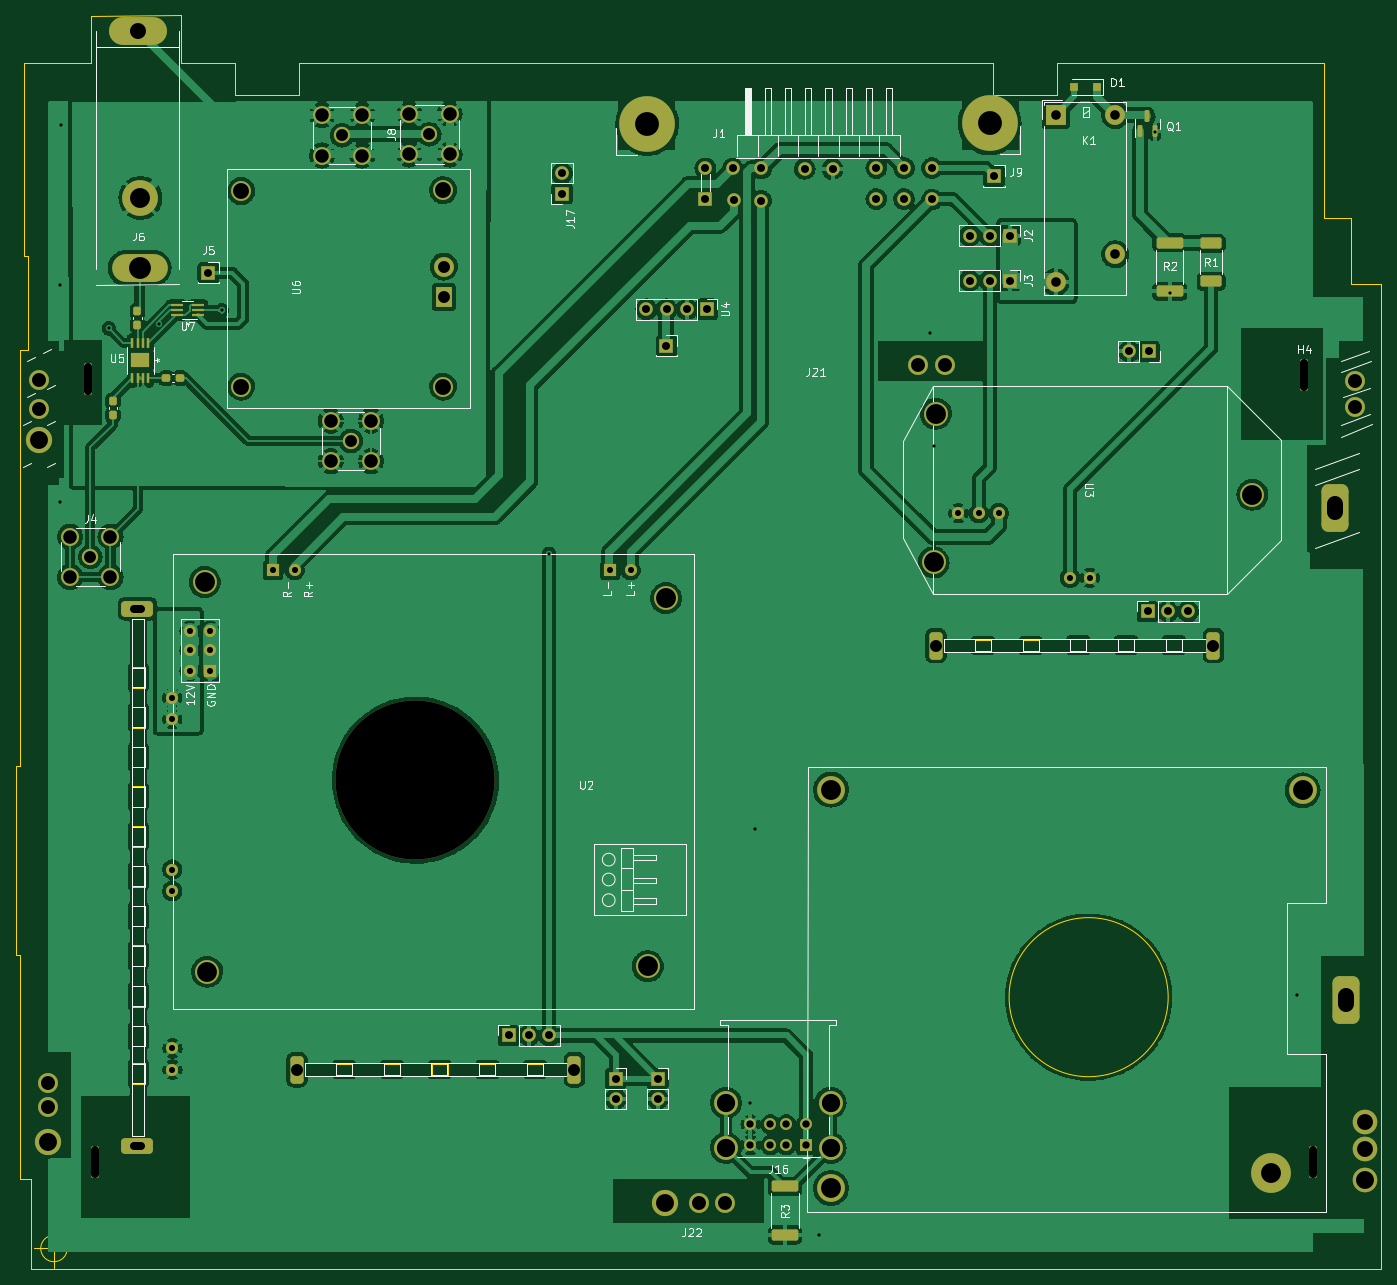
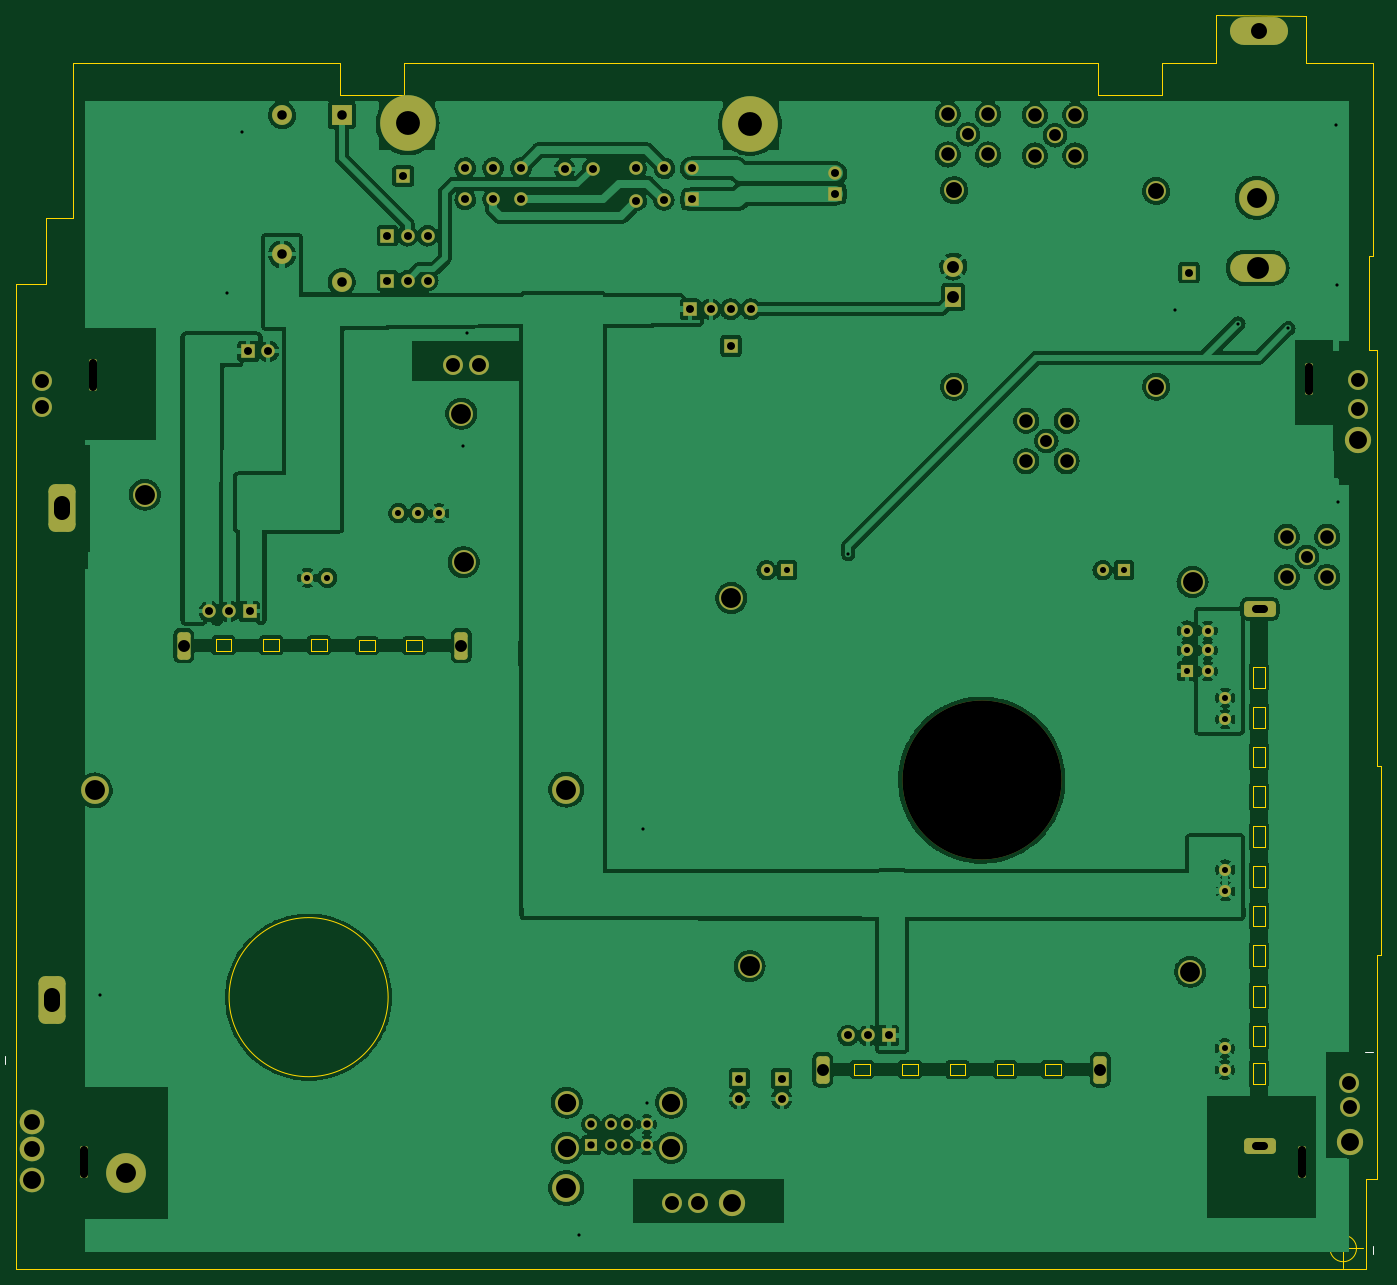
Circuit board: 11 layer files. Board 171.7 x 157.7 mm.
- bottom_copper: Motherboard_edgeCutsVer-B_Cu.gbl (425525 bytes)
- bottom_mask: Motherboard_edgeCutsVer-B_Mask.gbs (6263 bytes)
- paste: Motherboard_edgeCutsVer-B_Paste.gbp (506 bytes)
- bottom_silk: Motherboard_edgeCutsVer-B_Silkscreen.gbo (6446 bytes)
- outline: Motherboard_edgeCutsVer-Edge_Cuts.gm1 (6687 bytes)
- top_copper: Motherboard_edgeCutsVer-F_Cu.gtl (470872 bytes)
- top_mask: Motherboard_edgeCutsVer-F_Mask.gts (7758 bytes)
- paste: Motherboard_edgeCutsVer-F_Paste.gtp (2546 bytes)
- top_silk: Motherboard_edgeCutsVer-F_Silkscreen.gto (42801 bytes)
- drill: Motherboard_edgeCutsVer-NPTH.drl (879 bytes)
- drill: Motherboard_edgeCutsVer-PTH.drl (3592 bytes)

=== bottom_copper: Motherboard_edgeCutsVer-B_Cu.gbl (425525 bytes, source omitted) ===
=== bottom_mask: Motherboard_edgeCutsVer-B_Mask.gbs ===
G04 #@! TF.GenerationSoftware,KiCad,Pcbnew,(6.0.1)*
G04 #@! TF.CreationDate,2022-06-09T14:04:08-07:00*
G04 #@! TF.ProjectId,Motherboard_edgeCutsVer,4d6f7468-6572-4626-9f61-72645f656467,rev?*
G04 #@! TF.SameCoordinates,Original*
G04 #@! TF.FileFunction,Soldermask,Bot*
G04 #@! TF.FilePolarity,Negative*
%FSLAX46Y46*%
G04 Gerber Fmt 4.6, Leading zero omitted, Abs format (unit mm)*
G04 Created by KiCad (PCBNEW (6.0.1)) date 2022-06-09 14:04:08*
%MOMM*%
%LPD*%
G01*
G04 APERTURE LIST*
G04 Aperture macros list*
%AMRoundRect*
0 Rectangle with rounded corners*
0 $1 Rounding radius*
0 $2 $3 $4 $5 $6 $7 $8 $9 X,Y pos of 4 corners*
0 Add a 4 corners polygon primitive as box body*
4,1,4,$2,$3,$4,$5,$6,$7,$8,$9,$2,$3,0*
0 Add four circle primitives for the rounded corners*
1,1,$1+$1,$2,$3*
1,1,$1+$1,$4,$5*
1,1,$1+$1,$6,$7*
1,1,$1+$1,$8,$9*
0 Add four rect primitives between the rounded corners*
20,1,$1+$1,$2,$3,$4,$5,0*
20,1,$1+$1,$4,$5,$6,$7,0*
20,1,$1+$1,$6,$7,$8,$9,0*
20,1,$1+$1,$8,$9,$2,$3,0*%
G04 Aperture macros list end*
%ADD10R,1.700000X1.700000*%
%ADD11C,2.050000*%
%ADD12C,2.250000*%
%ADD13R,2.500000X2.500000*%
%ADD14O,2.500000X2.500000*%
%ADD15O,1.700000X1.700000*%
%ADD16C,5.000000*%
%ADD17RoundRect,0.500000X1.500000X-0.500000X1.500000X0.500000X-1.500000X0.500000X-1.500000X-0.500000X0*%
%ADD18C,1.524000*%
%ADD19C,3.300000*%
%ADD20C,2.500000*%
%ADD21RoundRect,0.850000X-0.850000X-2.150000X0.850000X-2.150000X0.850000X2.150000X-0.850000X2.150000X0*%
%ADD22O,7.000000X3.500000*%
%ADD23O,7.300000X3.500000*%
%ADD24C,4.500000*%
%ADD25RoundRect,0.415500X0.415500X-1.315500X0.415500X1.315500X-0.415500X1.315500X-0.415500X-1.315500X0*%
%ADD26RoundRect,0.850000X0.850000X2.150000X-0.850000X2.150000X-0.850000X-2.150000X0.850000X-2.150000X0*%
%ADD27C,3.100000*%
%ADD28C,3.000000*%
%ADD29RoundRect,0.250000X-0.250000X-1.750000X0.250000X-1.750000X0.250000X1.750000X-0.250000X1.750000X0*%
%ADD30C,20.000000*%
%ADD31R,1.524000X1.524000*%
%ADD32R,1.500000X1.500000*%
%ADD33C,1.500000*%
%ADD34C,3.500000*%
%ADD35C,7.000000*%
%ADD36R,2.000000X2.500000*%
G04 APERTURE END LIST*
D10*
X206800000Y-92600000D03*
D11*
X177000000Y-66000000D03*
D12*
X174460000Y-63460000D03*
X179540000Y-63460000D03*
X179540000Y-68540000D03*
X174460000Y-68540000D03*
D13*
X255742500Y-63592500D03*
D14*
X255742500Y-84592500D03*
X263242500Y-81092500D03*
X263242500Y-63592500D03*
D10*
X267500000Y-93300000D03*
D15*
X264960000Y-93300000D03*
D16*
X282800000Y-196600000D03*
D17*
X140300000Y-125650000D03*
X140300000Y-193250000D03*
D18*
X144650000Y-161150000D03*
X144650000Y-158450000D03*
X144700000Y-183650000D03*
X144700000Y-180950000D03*
X144650000Y-136850000D03*
X144650000Y-139550000D03*
D19*
X127895000Y-104442500D03*
D20*
X127895000Y-100542500D03*
X127895000Y-96942500D03*
X238495000Y-95042500D03*
X241795000Y-95056448D03*
X293395000Y-97042500D03*
X293395000Y-100242500D03*
D21*
X290895000Y-113042500D03*
D22*
X140567500Y-82800000D03*
D23*
X140367500Y-53000000D03*
D24*
X140667500Y-74000000D03*
D11*
X134366000Y-119126000D03*
D12*
X131826000Y-116586000D03*
X136906000Y-116586000D03*
X131826000Y-121666000D03*
X136906000Y-121666000D03*
D10*
X267320000Y-126000000D03*
D15*
X269860000Y-126000000D03*
X272400000Y-126000000D03*
D25*
X240700000Y-130300000D03*
X275600000Y-130300000D03*
D10*
X205725000Y-184750000D03*
D15*
X205725000Y-187290000D03*
D10*
X250000000Y-78750000D03*
D15*
X247460000Y-78750000D03*
X244920000Y-78750000D03*
D26*
X292200000Y-174850000D03*
D27*
X294700000Y-190150000D03*
X294700000Y-193650000D03*
X294700000Y-197550000D03*
D20*
X214204026Y-200350000D03*
X210900000Y-200350000D03*
D19*
X206600000Y-200350000D03*
X129000000Y-192650000D03*
D20*
X129000000Y-188350000D03*
X129100000Y-185250000D03*
D28*
X240400000Y-119825000D03*
X240700000Y-101125000D03*
X280500000Y-111325000D03*
D18*
X248600000Y-113625000D03*
X246100000Y-113625000D03*
X260050000Y-121775000D03*
X243500000Y-113625000D03*
X257550000Y-121775000D03*
D29*
X288100000Y-195200000D03*
D28*
X206755000Y-124305000D03*
X148755000Y-122305000D03*
X149055000Y-171305000D03*
D30*
X175255000Y-147205000D03*
D28*
X204455000Y-170605000D03*
D18*
X146855000Y-133505000D03*
X146855000Y-130905000D03*
X146855000Y-128405000D03*
X149455000Y-130905000D03*
D31*
X149455000Y-133505000D03*
D18*
X149455000Y-128405000D03*
X160055000Y-120805000D03*
D31*
X157355000Y-120805000D03*
D18*
X202315000Y-120805000D03*
D31*
X199755000Y-120805000D03*
D10*
X248000000Y-71250000D03*
D32*
X224380000Y-193100000D03*
D33*
X221880000Y-193100000D03*
X219880000Y-193100000D03*
X217380000Y-193100000D03*
X224380000Y-190480000D03*
X221880000Y-190480000D03*
X219880000Y-190480000D03*
X217380000Y-190480000D03*
D28*
X214310000Y-187770000D03*
X214310000Y-193450000D03*
X227450000Y-193450000D03*
X227450000Y-187770000D03*
D10*
X149200000Y-83400000D03*
D34*
X286800000Y-148500000D03*
D10*
X211700000Y-74167500D03*
D15*
X215250000Y-74237500D03*
X218700000Y-74337500D03*
X233200000Y-74137500D03*
X236700000Y-74137500D03*
X240200000Y-74187500D03*
X211700000Y-70287500D03*
X215150000Y-70287500D03*
X218750000Y-70287500D03*
X224200000Y-70337500D03*
X227700000Y-70387500D03*
X233200000Y-70237500D03*
X236700000Y-70237500D03*
X240200000Y-70237500D03*
D35*
X247450000Y-64637500D03*
X204400000Y-64687500D03*
D29*
X134950000Y-195200000D03*
D10*
X200425000Y-184750000D03*
D15*
X200425000Y-187290000D03*
D10*
X186970000Y-179320000D03*
D15*
X189510000Y-179320000D03*
X192050000Y-179320000D03*
D25*
X195250000Y-183620000D03*
X160350000Y-183620000D03*
D10*
X250000000Y-84400000D03*
D15*
X247460000Y-84400000D03*
X244920000Y-84400000D03*
D29*
X287000000Y-96250000D03*
D10*
X211900000Y-88000000D03*
D15*
X209360000Y-88000000D03*
X206820000Y-88000000D03*
X204280000Y-88000000D03*
D29*
X134050000Y-96750000D03*
D10*
X193675000Y-73450000D03*
D15*
X193675000Y-70910000D03*
D34*
X227500000Y-148400000D03*
D20*
X178732000Y-97729000D03*
X153332000Y-73129000D03*
X178732000Y-73029000D03*
X153332000Y-97729000D03*
D36*
X178832000Y-86429000D03*
D20*
X178832000Y-82629000D03*
D11*
X166032000Y-66129000D03*
D12*
X163492000Y-68669000D03*
X163492000Y-63589000D03*
X168572000Y-63589000D03*
X168572000Y-68669000D03*
D11*
X167132000Y-104559000D03*
D12*
X169672000Y-102019000D03*
X169672000Y-107099000D03*
X164592000Y-102019000D03*
X164592000Y-107099000D03*
D34*
X227500000Y-198500000D03*
M02*

=== paste: Motherboard_edgeCutsVer-B_Paste.gbp ===
G04 #@! TF.GenerationSoftware,KiCad,Pcbnew,(6.0.1)*
G04 #@! TF.CreationDate,2022-06-09T14:04:08-07:00*
G04 #@! TF.ProjectId,Motherboard_edgeCutsVer,4d6f7468-6572-4626-9f61-72645f656467,rev?*
G04 #@! TF.SameCoordinates,Original*
G04 #@! TF.FileFunction,Paste,Bot*
G04 #@! TF.FilePolarity,Positive*
%FSLAX46Y46*%
G04 Gerber Fmt 4.6, Leading zero omitted, Abs format (unit mm)*
G04 Created by KiCad (PCBNEW (6.0.1)) date 2022-06-09 14:04:08*
%MOMM*%
%LPD*%
G01*
G04 APERTURE LIST*
G04 APERTURE END LIST*
M02*

=== bottom_silk: Motherboard_edgeCutsVer-B_Silkscreen.gbo ===
G04 #@! TF.GenerationSoftware,KiCad,Pcbnew,(6.0.1)*
G04 #@! TF.CreationDate,2022-06-09T14:04:08-07:00*
G04 #@! TF.ProjectId,Motherboard_edgeCutsVer,4d6f7468-6572-4626-9f61-72645f656467,rev?*
G04 #@! TF.SameCoordinates,Original*
G04 #@! TF.FileFunction,Legend,Bot*
G04 #@! TF.FilePolarity,Positive*
%FSLAX46Y46*%
G04 Gerber Fmt 4.6, Leading zero omitted, Abs format (unit mm)*
G04 Created by KiCad (PCBNEW (6.0.1)) date 2022-06-09 14:04:08*
%MOMM*%
%LPD*%
G01*
G04 APERTURE LIST*
G04 Aperture macros list*
%AMRoundRect*
0 Rectangle with rounded corners*
0 $1 Rounding radius*
0 $2 $3 $4 $5 $6 $7 $8 $9 X,Y pos of 4 corners*
0 Add a 4 corners polygon primitive as box body*
4,1,4,$2,$3,$4,$5,$6,$7,$8,$9,$2,$3,0*
0 Add four circle primitives for the rounded corners*
1,1,$1+$1,$2,$3*
1,1,$1+$1,$4,$5*
1,1,$1+$1,$6,$7*
1,1,$1+$1,$8,$9*
0 Add four rect primitives between the rounded corners*
20,1,$1+$1,$2,$3,$4,$5,0*
20,1,$1+$1,$4,$5,$6,$7,0*
20,1,$1+$1,$6,$7,$8,$9,0*
20,1,$1+$1,$8,$9,$2,$3,0*%
G04 Aperture macros list end*
%ADD10C,0.120000*%
%ADD11R,1.700000X1.700000*%
%ADD12C,2.050000*%
%ADD13C,2.250000*%
%ADD14R,2.500000X2.500000*%
%ADD15O,2.500000X2.500000*%
%ADD16O,1.700000X1.700000*%
%ADD17C,5.000000*%
%ADD18RoundRect,0.500000X1.500000X-0.500000X1.500000X0.500000X-1.500000X0.500000X-1.500000X-0.500000X0*%
%ADD19C,1.524000*%
%ADD20C,3.300000*%
%ADD21C,2.500000*%
%ADD22RoundRect,0.850000X-0.850000X-2.150000X0.850000X-2.150000X0.850000X2.150000X-0.850000X2.150000X0*%
%ADD23O,7.000000X3.500000*%
%ADD24O,7.300000X3.500000*%
%ADD25C,4.500000*%
%ADD26RoundRect,0.415500X0.415500X-1.315500X0.415500X1.315500X-0.415500X1.315500X-0.415500X-1.315500X0*%
%ADD27RoundRect,0.850000X0.850000X2.150000X-0.850000X2.150000X-0.850000X-2.150000X0.850000X-2.150000X0*%
%ADD28C,3.100000*%
%ADD29C,3.000000*%
%ADD30RoundRect,0.250000X-0.250000X-1.750000X0.250000X-1.750000X0.250000X1.750000X-0.250000X1.750000X0*%
%ADD31C,20.000000*%
%ADD32R,1.524000X1.524000*%
%ADD33R,1.500000X1.500000*%
%ADD34C,1.500000*%
%ADD35C,3.500000*%
%ADD36C,7.000000*%
%ADD37R,2.000000X2.500000*%
G04 APERTURE END LIST*
D10*
X127100000Y-181350000D02*
X126100000Y-181350000D01*
X126100000Y-205850000D02*
X126100000Y-206850000D01*
X298100000Y-182850000D02*
X298100000Y-181850000D01*
%LPC*%
D11*
X206800000Y-92600000D03*
D12*
X177000000Y-66000000D03*
D13*
X174460000Y-63460000D03*
X179540000Y-63460000D03*
X179540000Y-68540000D03*
X174460000Y-68540000D03*
D14*
X255742500Y-63592500D03*
D15*
X255742500Y-84592500D03*
X263242500Y-81092500D03*
X263242500Y-63592500D03*
D11*
X267500000Y-93300000D03*
D16*
X264960000Y-93300000D03*
D17*
X282800000Y-196600000D03*
D18*
X140300000Y-125650000D03*
X140300000Y-193250000D03*
D19*
X144650000Y-161150000D03*
X144650000Y-158450000D03*
X144700000Y-183650000D03*
X144700000Y-180950000D03*
X144650000Y-136850000D03*
X144650000Y-139550000D03*
D20*
X127895000Y-104442500D03*
D21*
X127895000Y-100542500D03*
X127895000Y-96942500D03*
X238495000Y-95042500D03*
X241795000Y-95056448D03*
X293395000Y-97042500D03*
X293395000Y-100242500D03*
D22*
X290895000Y-113042500D03*
D23*
X140567500Y-82800000D03*
D24*
X140367500Y-53000000D03*
D25*
X140667500Y-74000000D03*
D12*
X134366000Y-119126000D03*
D13*
X131826000Y-116586000D03*
X136906000Y-116586000D03*
X131826000Y-121666000D03*
X136906000Y-121666000D03*
D11*
X267320000Y-126000000D03*
D16*
X269860000Y-126000000D03*
X272400000Y-126000000D03*
D26*
X240700000Y-130300000D03*
X275600000Y-130300000D03*
D11*
X205725000Y-184750000D03*
D16*
X205725000Y-187290000D03*
D11*
X250000000Y-78750000D03*
D16*
X247460000Y-78750000D03*
X244920000Y-78750000D03*
D27*
X292200000Y-174850000D03*
D28*
X294700000Y-190150000D03*
X294700000Y-193650000D03*
X294700000Y-197550000D03*
D21*
X214204026Y-200350000D03*
X210900000Y-200350000D03*
D20*
X206600000Y-200350000D03*
X129000000Y-192650000D03*
D21*
X129000000Y-188350000D03*
X129100000Y-185250000D03*
D29*
X240400000Y-119825000D03*
X240700000Y-101125000D03*
X280500000Y-111325000D03*
D19*
X248600000Y-113625000D03*
X246100000Y-113625000D03*
X260050000Y-121775000D03*
X243500000Y-113625000D03*
X257550000Y-121775000D03*
D30*
X288100000Y-195200000D03*
D29*
X206755000Y-124305000D03*
X148755000Y-122305000D03*
X149055000Y-171305000D03*
D31*
X175255000Y-147205000D03*
D29*
X204455000Y-170605000D03*
D19*
X146855000Y-133505000D03*
X146855000Y-130905000D03*
X146855000Y-128405000D03*
X149455000Y-130905000D03*
D32*
X149455000Y-133505000D03*
D19*
X149455000Y-128405000D03*
X160055000Y-120805000D03*
D32*
X157355000Y-120805000D03*
D19*
X202315000Y-120805000D03*
D32*
X199755000Y-120805000D03*
D11*
X248000000Y-71250000D03*
D33*
X224380000Y-193100000D03*
D34*
X221880000Y-193100000D03*
X219880000Y-193100000D03*
X217380000Y-193100000D03*
X224380000Y-190480000D03*
X221880000Y-190480000D03*
X219880000Y-190480000D03*
X217380000Y-190480000D03*
D29*
X214310000Y-187770000D03*
X214310000Y-193450000D03*
X227450000Y-193450000D03*
X227450000Y-187770000D03*
D11*
X149200000Y-83400000D03*
D35*
X286800000Y-148500000D03*
D11*
X211700000Y-74167500D03*
D16*
X215250000Y-74237500D03*
X218700000Y-74337500D03*
X233200000Y-74137500D03*
X236700000Y-74137500D03*
X240200000Y-74187500D03*
X211700000Y-70287500D03*
X215150000Y-70287500D03*
X218750000Y-70287500D03*
X224200000Y-70337500D03*
X227700000Y-70387500D03*
X233200000Y-70237500D03*
X236700000Y-70237500D03*
X240200000Y-70237500D03*
D36*
X247450000Y-64637500D03*
X204400000Y-64687500D03*
D30*
X134950000Y-195200000D03*
D11*
X200425000Y-184750000D03*
D16*
X200425000Y-187290000D03*
D11*
X186970000Y-179320000D03*
D16*
X189510000Y-179320000D03*
X192050000Y-179320000D03*
D26*
X195250000Y-183620000D03*
X160350000Y-183620000D03*
D11*
X250000000Y-84400000D03*
D16*
X247460000Y-84400000D03*
X244920000Y-84400000D03*
D30*
X287000000Y-96250000D03*
D11*
X211900000Y-88000000D03*
D16*
X209360000Y-88000000D03*
X206820000Y-88000000D03*
X204280000Y-88000000D03*
D30*
X134050000Y-96750000D03*
D11*
X193675000Y-73450000D03*
D16*
X193675000Y-70910000D03*
D35*
X227500000Y-148400000D03*
D21*
X178732000Y-97729000D03*
X153332000Y-73129000D03*
X178732000Y-73029000D03*
X153332000Y-97729000D03*
D37*
X178832000Y-86429000D03*
D21*
X178832000Y-82629000D03*
D12*
X166032000Y-66129000D03*
D13*
X163492000Y-68669000D03*
X163492000Y-63589000D03*
X168572000Y-63589000D03*
X168572000Y-68669000D03*
D12*
X167132000Y-104559000D03*
D13*
X169672000Y-102019000D03*
X169672000Y-107099000D03*
X164592000Y-102019000D03*
X164592000Y-107099000D03*
D35*
X227500000Y-198500000D03*
M02*

=== outline: Motherboard_edgeCutsVer-Edge_Cuts.gm1 ===
G04 #@! TF.GenerationSoftware,KiCad,Pcbnew,(6.0.1)*
G04 #@! TF.CreationDate,2022-06-09T14:04:08-07:00*
G04 #@! TF.ProjectId,Motherboard_edgeCutsVer,4d6f7468-6572-4626-9f61-72645f656467,rev?*
G04 #@! TF.SameCoordinates,Original*
G04 #@! TF.FileFunction,Profile,NP*
%FSLAX46Y46*%
G04 Gerber Fmt 4.6, Leading zero omitted, Abs format (unit mm)*
G04 Created by KiCad (PCBNEW (6.0.1)) date 2022-06-09 14:04:08*
%MOMM*%
%LPD*%
G01*
G04 APERTURE LIST*
G04 #@! TA.AperFunction,Profile*
%ADD10C,0.100000*%
G04 #@! TD*
G04 APERTURE END LIST*
D10*
X131466666Y-206100000D02*
G75*
G03*
X131466666Y-206100000I-1666666J0D01*
G01*
X127300000Y-206100000D02*
X132300000Y-206100000D01*
X129800000Y-203600000D02*
X129800000Y-208600000D01*
X139600000Y-173100000D02*
X141200000Y-173100000D01*
X141200000Y-173100000D02*
X141200000Y-175700000D01*
X141200000Y-175700000D02*
X139600000Y-175700000D01*
X139600000Y-175700000D02*
X139600000Y-173100000D01*
X171300000Y-182900000D02*
X173300000Y-182900000D01*
X173300000Y-182900000D02*
X173300000Y-184300000D01*
X173300000Y-184300000D02*
X171300000Y-184300000D01*
X171300000Y-184300000D02*
X171300000Y-182900000D01*
X139600000Y-133000000D02*
X141200000Y-133000000D01*
X141200000Y-133000000D02*
X141200000Y-135600000D01*
X141200000Y-135600000D02*
X139600000Y-135600000D01*
X139600000Y-135600000D02*
X139600000Y-133000000D01*
X126500000Y-81300000D02*
X126500000Y-93100000D01*
X145800000Y-57000000D02*
X152600000Y-57000000D01*
X126500000Y-93100000D02*
X125500000Y-93100000D01*
X263600000Y-129500000D02*
X265600000Y-129500000D01*
X265600000Y-129500000D02*
X265600000Y-131000000D01*
X265600000Y-131000000D02*
X263600000Y-131000000D01*
X263600000Y-131000000D02*
X263600000Y-129500000D01*
X139600000Y-163000000D02*
X141200000Y-163000000D01*
X141200000Y-163000000D02*
X141200000Y-165600000D01*
X141200000Y-165600000D02*
X139600000Y-165600000D01*
X139600000Y-165600000D02*
X139600000Y-163000000D01*
X247900000Y-57000000D02*
X247900000Y-61000000D01*
X139600000Y-182800000D02*
X141200000Y-182800000D01*
X141200000Y-182800000D02*
X141200000Y-185400000D01*
X141200000Y-185400000D02*
X139600000Y-185400000D01*
X139600000Y-185400000D02*
X139600000Y-182800000D01*
X255900000Y-61000000D02*
X255900000Y-57000000D01*
X189300000Y-182900000D02*
X191300000Y-182900000D01*
X191300000Y-182900000D02*
X191300000Y-184300000D01*
X191300000Y-184300000D02*
X189300000Y-184300000D01*
X189300000Y-184300000D02*
X189300000Y-182900000D01*
X139600000Y-158000000D02*
X141200000Y-158000000D01*
X141200000Y-158000000D02*
X141200000Y-160600000D01*
X141200000Y-160600000D02*
X139600000Y-160600000D01*
X139600000Y-160600000D02*
X139600000Y-158000000D01*
X160600000Y-57000000D02*
X247900000Y-57000000D01*
X125000000Y-145400000D02*
X125000000Y-169200000D01*
X152600000Y-57000000D02*
X152600000Y-61000000D01*
X134500000Y-51100000D02*
X145800000Y-51000000D01*
X125500000Y-169200000D02*
X125500000Y-197400000D01*
X125500000Y-145400000D02*
X125000000Y-145400000D01*
X292950000Y-76500000D02*
X292950000Y-84800000D01*
X257600000Y-129500000D02*
X259600000Y-129500000D01*
X259600000Y-129500000D02*
X259600000Y-131000000D01*
X259600000Y-131000000D02*
X257600000Y-131000000D01*
X257600000Y-131000000D02*
X257600000Y-129500000D01*
X292950000Y-84800000D02*
X296700000Y-84800000D01*
X139600000Y-178100000D02*
X141200000Y-178100000D01*
X141200000Y-178100000D02*
X141200000Y-180700000D01*
X141200000Y-180700000D02*
X139600000Y-180700000D01*
X139600000Y-180700000D02*
X139600000Y-178100000D01*
X125000000Y-169200000D02*
X125500000Y-169200000D01*
X296700000Y-84800000D02*
X296700000Y-208700000D01*
X126900000Y-208700000D02*
X296700000Y-208700000D01*
X183300000Y-182900000D02*
X185300000Y-182900000D01*
X185300000Y-182900000D02*
X185300000Y-184300000D01*
X185300000Y-184300000D02*
X183300000Y-184300000D01*
X183300000Y-184300000D02*
X183300000Y-182900000D01*
X139600000Y-138000000D02*
X141200000Y-138000000D01*
X141200000Y-138000000D02*
X141200000Y-140600000D01*
X141200000Y-140600000D02*
X139600000Y-140600000D01*
X139600000Y-140600000D02*
X139600000Y-138000000D01*
X177300000Y-182900000D02*
X179300000Y-182900000D01*
X179300000Y-182900000D02*
X179300000Y-184300000D01*
X179300000Y-184300000D02*
X177300000Y-184300000D01*
X177300000Y-184300000D02*
X177300000Y-182900000D01*
X251600000Y-129600000D02*
X253600000Y-129600000D01*
X253600000Y-129600000D02*
X253600000Y-131000000D01*
X253600000Y-131000000D02*
X251600000Y-131000000D01*
X251600000Y-131000000D02*
X251600000Y-129600000D01*
X152600000Y-61000000D02*
X160600000Y-61000000D01*
X126900000Y-197400000D02*
X126900000Y-208700000D01*
X134500000Y-57000000D02*
X134500000Y-51100000D01*
X126000000Y-57000000D02*
X134500000Y-57000000D01*
X245600000Y-129600000D02*
X247600000Y-129600000D01*
X247600000Y-129600000D02*
X247600000Y-131000000D01*
X247600000Y-131000000D02*
X245600000Y-131000000D01*
X245600000Y-131000000D02*
X245600000Y-129600000D01*
X139600000Y-153000000D02*
X141200000Y-153000000D01*
X141200000Y-153000000D02*
X141200000Y-155600000D01*
X141200000Y-155600000D02*
X139600000Y-155600000D01*
X139600000Y-155600000D02*
X139600000Y-153000000D01*
X289500000Y-76500000D02*
X292950000Y-76500000D01*
X126000000Y-81300000D02*
X126500000Y-81300000D01*
X139600000Y-148000000D02*
X141200000Y-148000000D01*
X141200000Y-148000000D02*
X141200000Y-150600000D01*
X141200000Y-150600000D02*
X139600000Y-150600000D01*
X139600000Y-150600000D02*
X139600000Y-148000000D01*
X125500000Y-93100000D02*
X125500000Y-145400000D01*
X139600000Y-143000000D02*
X141200000Y-143000000D01*
X141200000Y-143000000D02*
X141200000Y-145600000D01*
X141200000Y-145600000D02*
X139600000Y-145600000D01*
X139600000Y-145600000D02*
X139600000Y-143000000D01*
X165300000Y-182900000D02*
X167300000Y-182900000D01*
X167300000Y-182900000D02*
X167300000Y-184300000D01*
X167300000Y-184300000D02*
X165300000Y-184300000D01*
X165300000Y-184300000D02*
X165300000Y-182900000D01*
X160600000Y-61000000D02*
X160600000Y-57000000D01*
X139600000Y-168000000D02*
X141200000Y-168000000D01*
X141200000Y-168000000D02*
X141200000Y-170600000D01*
X141200000Y-170600000D02*
X139600000Y-170600000D01*
X139600000Y-170600000D02*
X139600000Y-168000000D01*
X289500000Y-57000000D02*
X289500000Y-76500000D01*
X247900000Y-61000000D02*
X255900000Y-61000000D01*
X145800000Y-51000000D02*
X145800000Y-57000000D01*
X255900000Y-57000000D02*
X289500000Y-57000000D01*
X269900500Y-174500000D02*
G75*
G03*
X269900500Y-174500000I-10000500J0D01*
G01*
X126000000Y-81300000D02*
X126000000Y-57000000D01*
X269600000Y-129500000D02*
X271600000Y-129500000D01*
X271600000Y-129500000D02*
X271600000Y-131000000D01*
X271600000Y-131000000D02*
X269600000Y-131000000D01*
X269600000Y-131000000D02*
X269600000Y-129500000D01*
X125500000Y-197400000D02*
X126900000Y-197400000D01*
M02*

=== top_copper: Motherboard_edgeCutsVer-F_Cu.gtl (470872 bytes, source omitted) ===
=== top_mask: Motherboard_edgeCutsVer-F_Mask.gts (7758 bytes, source omitted) ===
=== paste: Motherboard_edgeCutsVer-F_Paste.gtp (2546 bytes, source withheld) ===
=== top_silk: Motherboard_edgeCutsVer-F_Silkscreen.gto (42801 bytes, source omitted) ===
=== drill: Motherboard_edgeCutsVer-NPTH.drl ===
M48
; DRILL file {KiCad (6.0.1)} date Thu Jun  9 14:04:09 2022
; FORMAT={-:-/ absolute / metric / decimal}
; #@! TF.CreationDate,2022-06-09T14:04:09-07:00
; #@! TF.GenerationSoftware,Kicad,Pcbnew,(6.0.1)
; #@! TF.FileFunction,NonPlated,1,2,NPTH
FMAT,2
METRIC
; #@! TA.AperFunction,NonPlated,NPTH,ComponentDrill
T1C1.000
; #@! TA.AperFunction,NonPlated,NPTH,ComponentDrill
T2C2.000
; #@! TA.AperFunction,NonPlated,NPTH,ComponentDrill
T3C2.500
; #@! TA.AperFunction,NonPlated,NPTH,ComponentDrill
T4C20.000
%
G90
G05
T2
X153.332Y-73.129
X153.332Y-97.729
X178.732Y-73.029
X178.732Y-97.729
T3
X148.755Y-122.305
X149.055Y-171.305
X204.455Y-170.605
X206.755Y-124.305
X240.4Y-119.825
X240.7Y-101.125
X280.5Y-111.325
T4
X175.255Y-147.205
T1
X134.05Y-95.25G85X134.05Y-98.25
G05
X134.95Y-193.7G85X134.95Y-196.7
G05
X287.0Y-94.75G85X287.0Y-97.75
G05
X288.1Y-193.7G85X288.1Y-196.7
G05
T0
M30

=== drill: Motherboard_edgeCutsVer-PTH.drl ===
M48
; DRILL file {KiCad (6.0.1)} date Thu Jun  9 14:04:09 2022
; FORMAT={-:-/ absolute / metric / decimal}
; #@! TF.CreationDate,2022-06-09T14:04:09-07:00
; #@! TF.GenerationSoftware,Kicad,Pcbnew,(6.0.1)
; #@! TF.FileFunction,Plated,1,2,PTH
FMAT,2
METRIC
; #@! TA.AperFunction,Plated,PTH,ViaDrill
T1C0.400
; #@! TA.AperFunction,Plated,PTH,ComponentDrill
T2C0.762
; #@! TA.AperFunction,Plated,PTH,ComponentDrill
T3C0.920
; #@! TA.AperFunction,Plated,PTH,ComponentDrill
T4C1.000
; #@! TA.AperFunction,Plated,PTH,ComponentDrill
T5C1.200
; #@! TA.AperFunction,Plated,PTH,ComponentDrill
T6C1.500
; #@! TA.AperFunction,Plated,PTH,ComponentDrill
T7C1.700
; #@! TA.AperFunction,Plated,PTH,ComponentDrill
T8C1.750
; #@! TA.AperFunction,Plated,PTH,ComponentDrill
T9C2.000
; #@! TA.AperFunction,Plated,PTH,ComponentDrill
T10C2.010
; #@! TA.AperFunction,Plated,PTH,ComponentDrill
T11C2.250
; #@! TA.AperFunction,Plated,PTH,ComponentDrill
T12C2.300
; #@! TA.AperFunction,Plated,PTH,ComponentDrill
T13C2.500
; #@! TA.AperFunction,Plated,PTH,ComponentDrill
T14C2.750
; #@! TA.AperFunction,Plated,PTH,ComponentDrill
T15C3.000
%
G90
G05
T1
X130.5Y-112.2
X130.6Y-84.9
X130.7Y-64.8
X136.7Y-90.4
X143.0Y-89.8
X150.9Y-88.1
X192.05Y-118.75
X217.38Y-187.81
X217.9Y-153.4
X225.94Y-204.41
X240.0Y-91.0
X240.5Y-105.25
X268.3Y-65.7
X270.1Y-85.9
X286.15Y-174.25
T2
X144.65Y-136.85
X144.65Y-139.55
X144.65Y-158.45
X144.65Y-161.15
X144.7Y-180.95
X144.7Y-183.65
X146.855Y-128.405
X146.855Y-130.905
X146.855Y-133.505
X149.455Y-128.405
X149.455Y-130.905
X149.455Y-133.505
X157.355Y-120.805
X160.055Y-120.805
X199.755Y-120.805
X202.315Y-120.805
X243.5Y-113.625
X246.1Y-113.625
X248.6Y-113.625
X257.55Y-121.775
X260.05Y-121.775
T3
X217.38Y-190.48
X217.38Y-193.1
X219.88Y-190.48
X219.88Y-193.1
X221.88Y-190.48
X221.88Y-193.1
X224.38Y-190.48
X224.38Y-193.1
T4
X149.2Y-83.4
X186.97Y-179.32
X189.51Y-179.32
X192.05Y-179.32
X193.675Y-70.91
X193.675Y-73.45
X200.425Y-184.75
X200.425Y-187.29
X204.28Y-88.0
X205.725Y-184.75
X205.725Y-187.29
X206.8Y-92.6
X206.82Y-88.0
X209.36Y-88.0
X211.7Y-70.287
X211.7Y-74.167
X211.9Y-88.0
X215.15Y-70.287
X215.25Y-74.237
X218.7Y-74.337
X218.75Y-70.287
X224.2Y-70.337
X227.7Y-70.388
X233.2Y-70.237
X233.2Y-74.138
X236.7Y-70.237
X236.7Y-74.138
X240.2Y-70.237
X240.2Y-74.188
X244.92Y-78.75
X244.92Y-84.4
X247.46Y-78.75
X247.46Y-84.4
X248.0Y-71.25
X250.0Y-78.75
X250.0Y-84.4
X264.96Y-93.3
X267.32Y-126.0
X267.5Y-93.3
X269.86Y-126.0
X272.4Y-126.0
T5
X255.742Y-63.592
X255.742Y-84.593
X263.243Y-63.592
X263.243Y-81.093
T6
X134.366Y-119.126
X160.35Y-183.62
X166.032Y-66.129
X167.132Y-104.559
X177.0Y-66.0
X178.832Y-82.629
X178.832Y-86.429
X195.25Y-183.62
X240.7Y-130.3
X275.6Y-130.3
T7
X131.826Y-116.586
X131.826Y-121.666
X136.906Y-116.586
X136.906Y-121.666
X163.492Y-63.589
X163.492Y-68.669
X164.592Y-102.019
X164.592Y-107.099
X168.572Y-63.589
X168.572Y-68.669
X169.672Y-102.019
X169.672Y-107.099
X174.46Y-63.46
X174.46Y-68.54
X179.54Y-63.46
X179.54Y-68.54
T8
X127.895Y-96.942
X127.895Y-100.542
X129.0Y-188.35
X129.1Y-185.25
X210.9Y-200.35
X214.204Y-200.35
X238.495Y-95.042
X241.795Y-95.056
X293.395Y-97.042
X293.395Y-100.242
T9
X294.7Y-190.15
X294.7Y-193.65
T10
X140.368Y-53.0
T11
X127.895Y-104.442
X129.0Y-192.65
X206.6Y-200.35
X294.7Y-197.55
T12
X214.31Y-187.77
X214.31Y-193.45
X227.45Y-187.77
X227.45Y-193.45
T13
X140.667Y-74.0
X227.5Y-148.4
X227.5Y-198.5
X282.8Y-196.6
X286.8Y-148.5
T14
X140.567Y-82.8
T15
X204.4Y-64.688
X247.45Y-64.638
T4
X139.8Y-125.65G85X140.8Y-125.65
G05
X139.8Y-193.25G85X140.8Y-193.25
G05
T9
X290.895Y-112.542G85X290.895Y-113.542
G05
X292.2Y-175.35G85X292.2Y-174.35
G05
T0
M30

